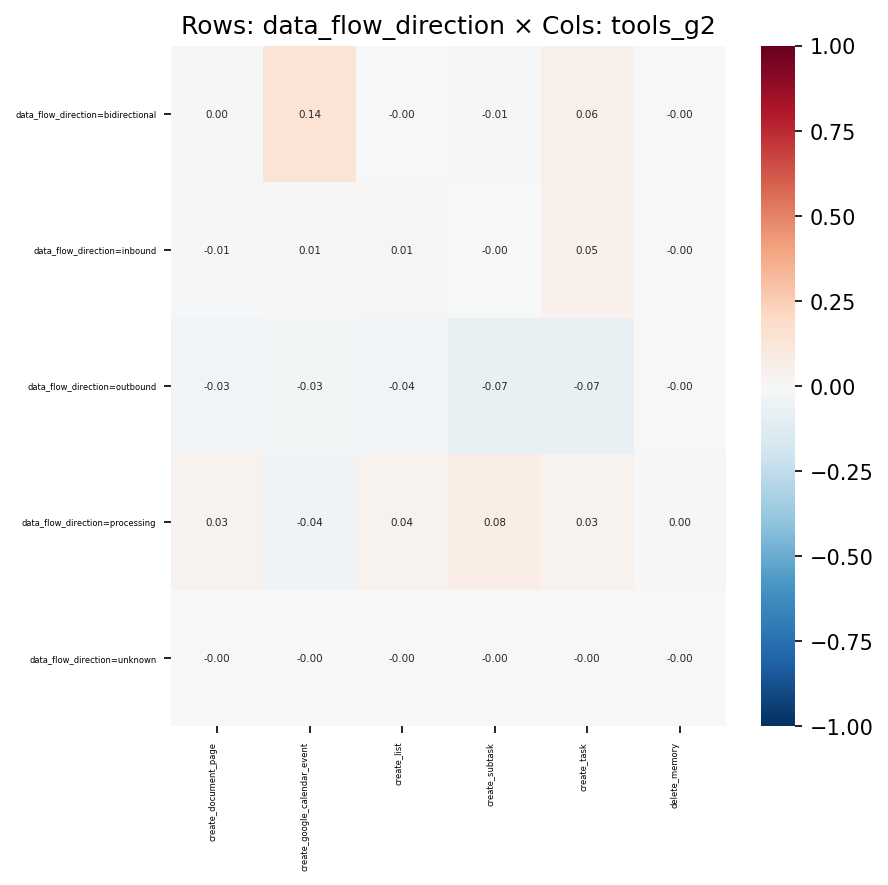

The table this chart was drawn from, first rows:
, create_document_page, create_google_calendar_event, create_list, create_subtask, create_task, delete_memory
data_flow_direction=bidirectional, 0.003422, 0.1358, -0.001126, -0.00798, 0.06148, -0.002033
data_flow_direction=inbound, -0.008894, 0.007325, 0.01246, -0.002719, 0.05345, -0.0006695
data_flow_direction=outbound, -0.03278, -0.02902, -0.0369, -0.07241, -0.07081, -0.003165
data_flow_direction=processing, 0.03197, -0.0418, 0.03561, 0.07628, 0.03247, 0.004289
data_flow_direction=unknown, -0.003774, -0.002105, -0.0002673, -0.003821, -0.003734, -0.0004718
